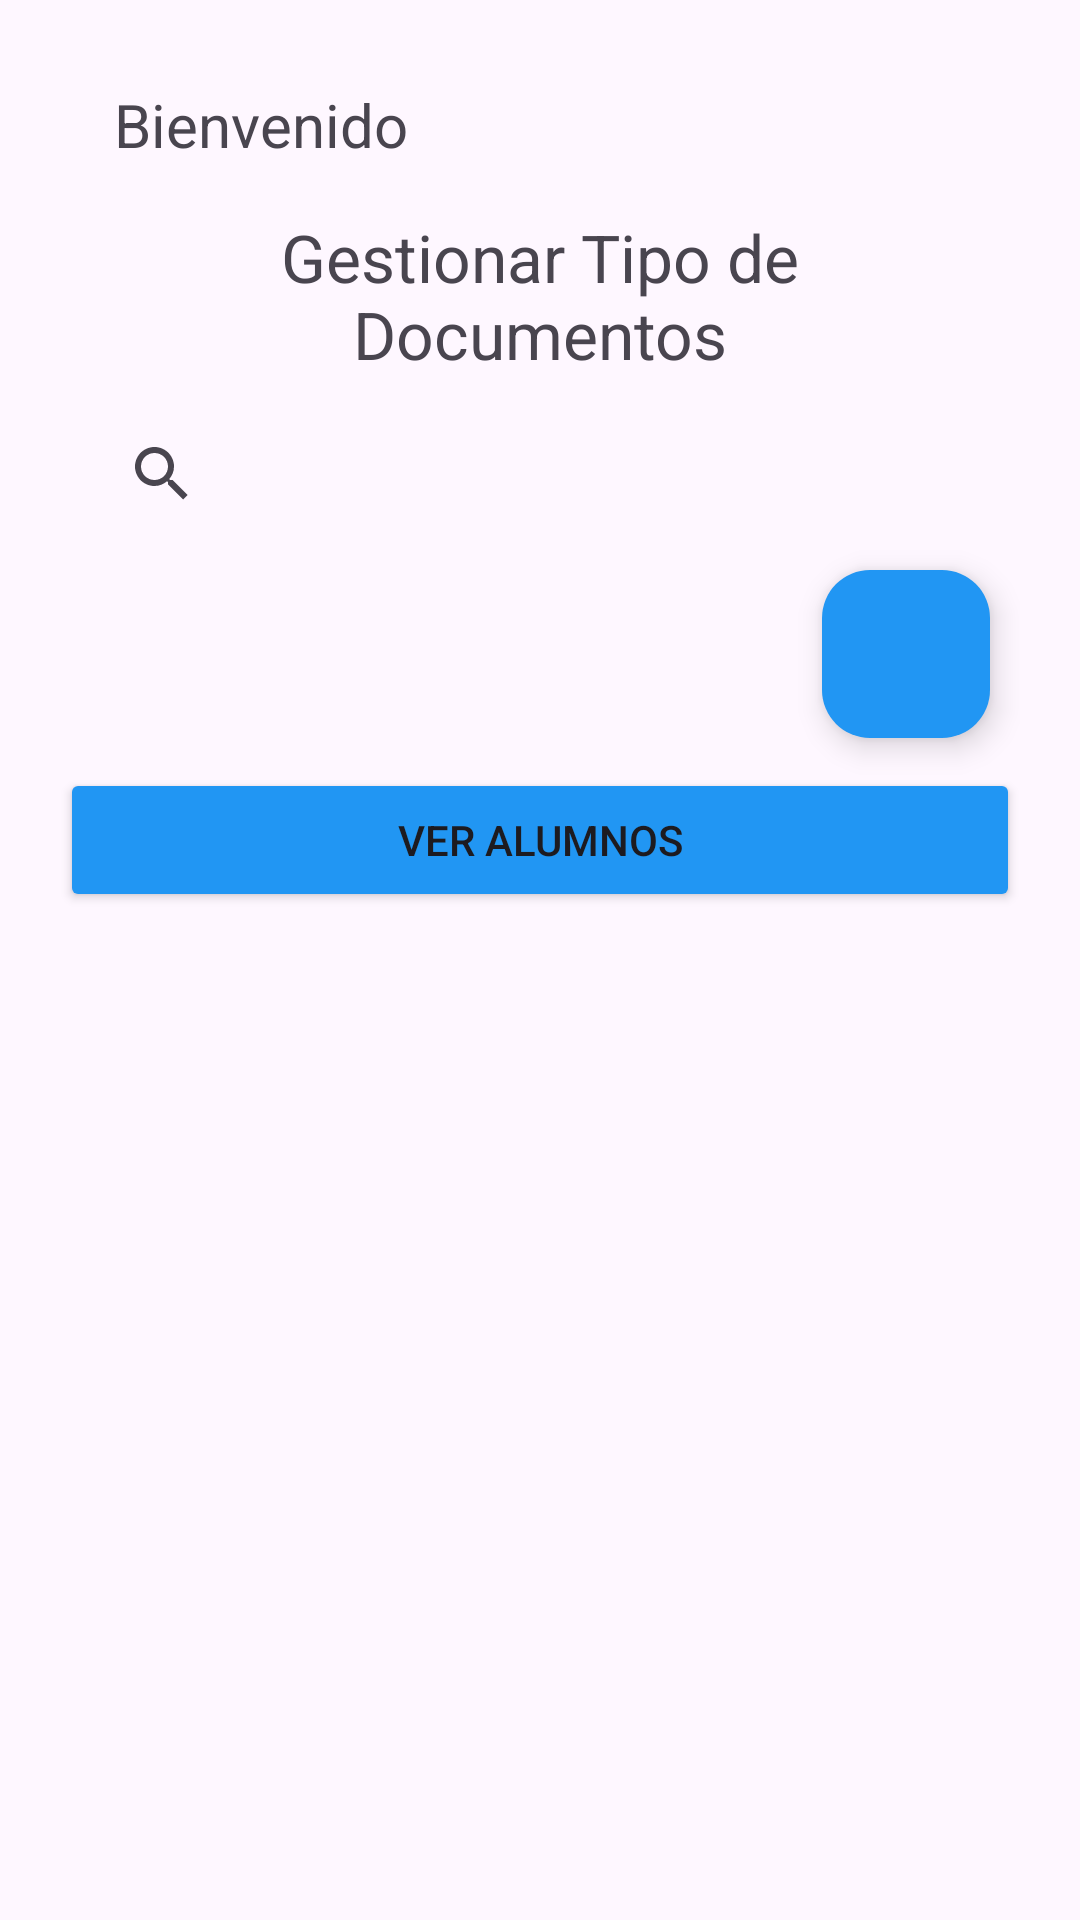

Write the Android layout XML for this screen, with the resource values it uses.
<!-- AndroidManifest.xml: application theme Theme.College_Political_Parties -->
<!-- res/layout/activity_main.xml -->
<?xml version="1.0" encoding="utf-8"?>
<LinearLayout xmlns:android="http://schemas.android.com/apk/res/android"
    xmlns:app="http://schemas.android.com/apk/res-auto"
    xmlns:tools="http://schemas.android.com/tools"
    android:id="@+id/main"
    android:layout_width="match_parent"
    android:layout_height="wrap_content"
    android:orientation="vertical"
    android:padding="20dp"
    tools:context=".MainActivity">

    <TextView
        android:layout_width="match_parent"
        android:layout_height="wrap_content"
        android:layout_marginStart="10dp"
        android:layout_marginEnd="10dp"
        android:textSize="20sp"
        android:text="@string/welcome"
        android:padding="8dp"/>

    <TextView
        android:layout_width="match_parent"
        android:layout_height="wrap_content"
        android:layout_marginStart="10dp"
        android:layout_marginEnd="10dp"
        android:textSize="22sp"
        android:gravity="center_horizontal"
        android:text="@string/title_home"
        android:padding="8dp"
        />

    <androidx.appcompat.widget.SearchView
        android:id="@+id/btnSearch"
        android:layout_width="match_parent"
        android:layout_height="wrap_content"
        android:layout_marginStart="10dp"
        android:layout_marginEnd="10dp"
        app:queryHint="@string/search"/>

    <com.google.android.material.floatingactionbutton.FloatingActionButton
        android:id="@+id/btnAdd"
        android:layout_width="wrap_content"
        android:layout_height="wrap_content"
        android:layout_marginStart="10dp"
        android:layout_marginEnd="10dp"
        android:layout_marginTop="8dp"
        android:layout_gravity="bottom|end"
        android:contentDescription="@string/add_typeDoc"
        android:text="@string/add_typeDoc"
        app:srcCompat="@drawable/add_24"
        app:backgroundTint="@color/skye"
        android:clickable="true"
        android:focusable="true" />

    <Button
        android:id="@+id/btnViewStudent"
        android:layout_width="match_parent"
        android:layout_height="wrap_content"
        android:text="@string/view_student"
        android:layout_marginTop="10dp"
        android:backgroundTint="@color/skye"/>

    <ScrollView
        android:layout_width="match_parent"
        android:layout_height="wrap_content">

        <androidx.recyclerview.widget.RecyclerView
            android:id="@+id/recyclerViewTypeDocs"
            android:layout_width="match_parent"
            android:layout_height="wrap_content"
            android:layout_marginStart="10dp"
            android:layout_marginEnd="10dp"/>

    </ScrollView>

    

</LinearLayout>
<!-- resources referenced by this layout -->
<resources>
  <color name="skye">#2196F3</color>
  <color name="white">#FFFFFFFF</color>
  <string name="add_typeDoc">Agregar Tipo de Documento</string>
  <string name="search">Buscar tipo de documento</string>
  <string name="title_home">Gestionar Tipo de Documentos</string>
  <string name="view_student">Ver Alumnos</string>
  <string name="welcome">Bienvenido</string>
  <style name="Theme.College_Political_Parties" parent="Base.Theme.College_Political_Parties" />
  <style name="Base.Theme.College_Political_Parties" parent="Theme.Material3.DayNight.NoActionBar">
          
          
      </style>
</resources>
